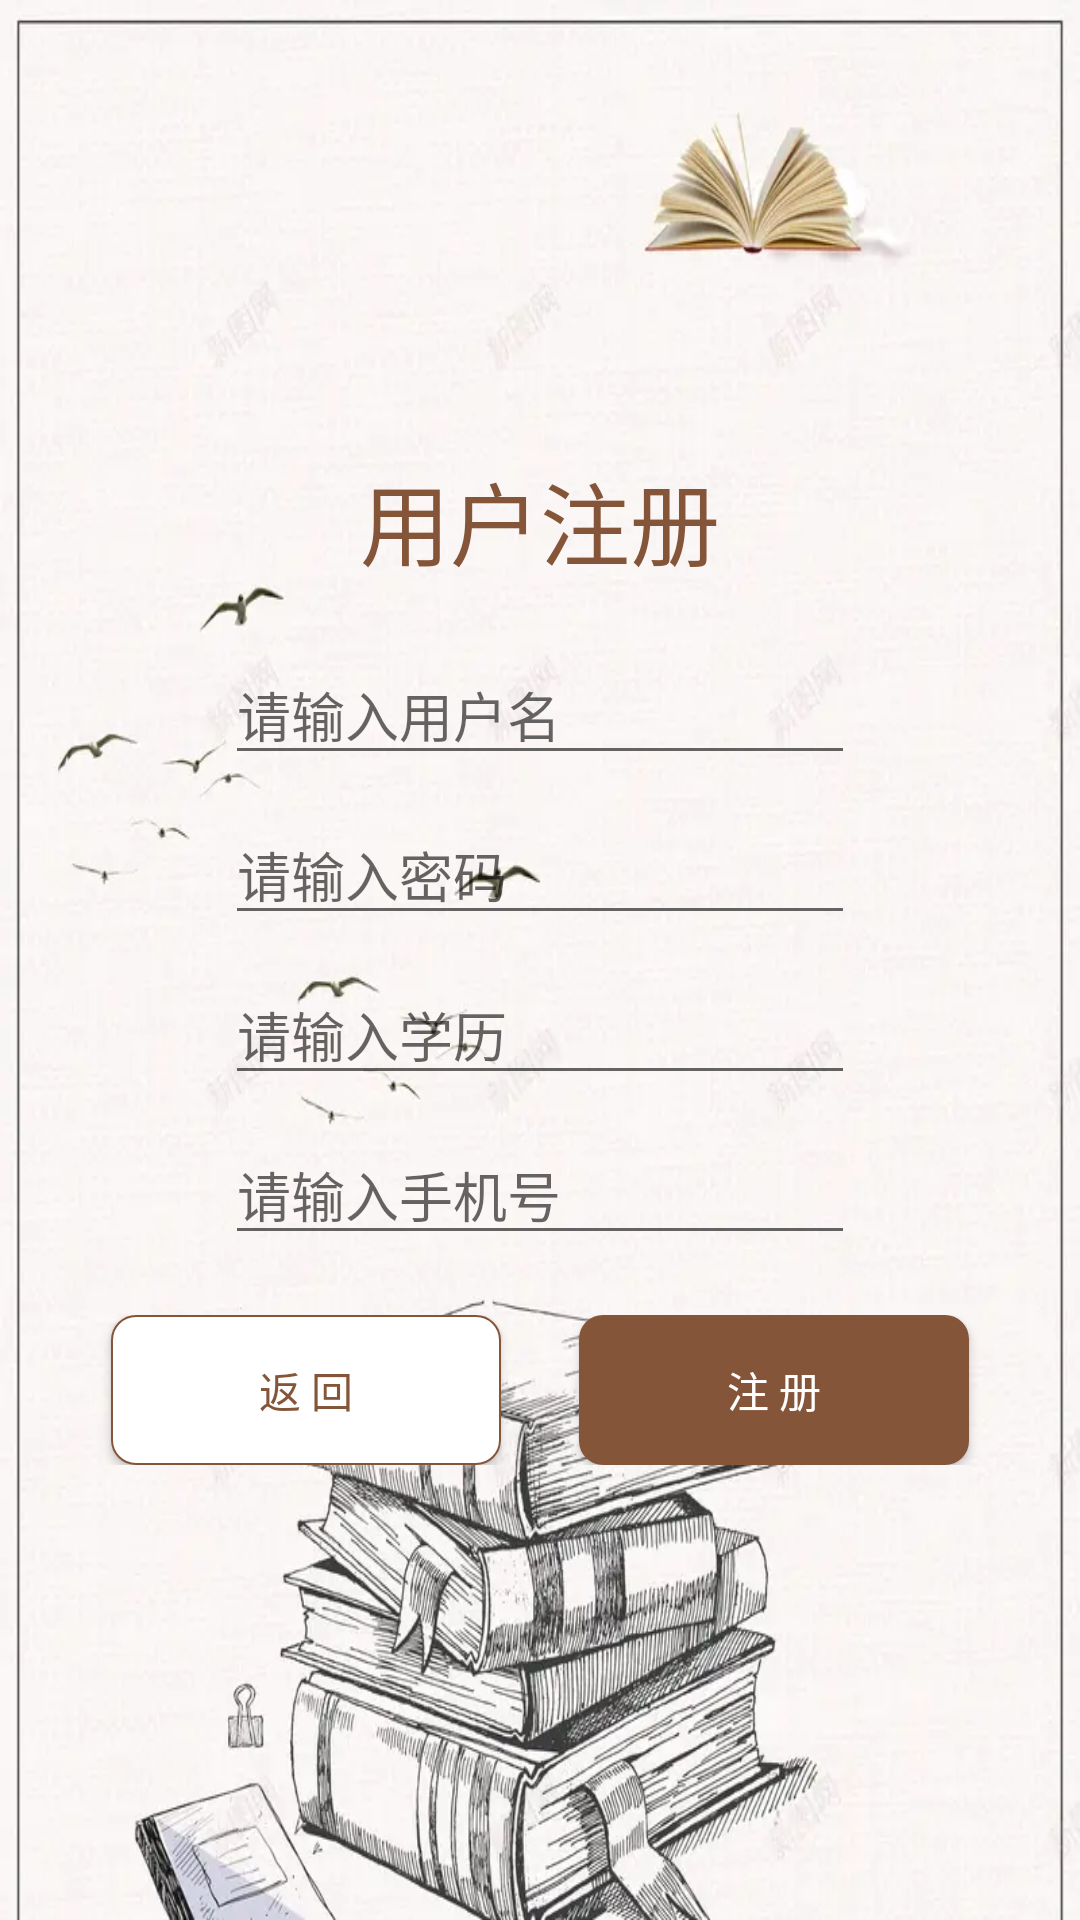

Here is an Android app screen rendered from its layout file. Give the layout XML and the strings, colors and styles it references.
<!-- AndroidManifest.xml: application theme AppTheme -->
<!-- res/layout/activity_register.xml -->
<?xml version="1.0" encoding="utf-8"?>
<LinearLayout xmlns:android="http://schemas.android.com/apk/res/android"
    xmlns:app="http://schemas.android.com/apk/res-auto"
    xmlns:tools="http://schemas.android.com/tools"
    android:layout_width="match_parent"
    android:layout_height="match_parent"
    android:orientation="vertical"
    android:gravity="center"
    android:background="@drawable/bg"
    tools:context="cn.njupt.iot.b19060226.book.RegisterActivity">

    <TextView
        android:id="@+id/textView"
        android:layout_width="match_parent"
        android:layout_height="wrap_content"
        android:text="用户注册"
        android:gravity="center"
        android:layout_marginBottom="20dp"
        android:textColor="@color/brown"
        android:textSize="30sp"/>

    <EditText
        android:id="@+id/et_name"
        android:layout_width="wrap_content"
        android:layout_height="wrap_content"
        android:ems="10"
        android:inputType="textPersonName"
        android:hint="请输入用户名" />

    <EditText
        android:layout_marginTop="10dp"
        android:id="@+id/et_password"
        android:layout_width="wrap_content"
        android:layout_height="wrap_content"
        android:ems="10"
        android:inputType="textPassword"
        android:hint="请输入密码"/>

    <EditText
        android:id="@+id/et_education"
        android:layout_marginTop="10dp"
        android:layout_width="wrap_content"
        android:layout_height="wrap_content"
        android:ems="10"
        android:hint="请输入学历" />

    <EditText
        android:id="@+id/et_phone"
        android:layout_marginTop="10dp"
        android:layout_width="wrap_content"
        android:layout_height="wrap_content"
        android:ems="10"
        android:hint="请输入手机号" />

    <LinearLayout
        android:layout_width="match_parent"
        android:layout_height="wrap_content"
        android:layout_marginTop="20dp"
        android:paddingHorizontal="20dp"
        android:orientation="horizontal"
        android:gravity="center">
        <Button
            android:id="@+id/bt_back"
            android:layout_width="130dp"
            android:layout_height="50dp"
            android:text="返 回"
            android:background="@drawable/border_button_white"
            android:textColor="@color/brown"
            android:textSize="14sp" />

        <Button
            android:id="@+id/bt_register"
            android:layout_width="130dp"
            android:layout_height="50dp"
            android:text="注 册"
            android:background="@drawable/border_button_brown"
            android:textColor="@color/white"
            android:textSize="14sp"
            android:layout_marginStart="26dp" />
    </LinearLayout>
</LinearLayout>
<!-- resources referenced by this layout -->
<resources>
  <color name="brown">#845538</color>
  <color name="white">#FFFFFFFF</color>
  <!-- drawable bg: png bitmap (drawable, 49716 bytes) -->
  <!-- drawable border_button_brown (drawable) -->
  <?xml version="1.0" encoding="utf-8"?>
  <shape xmlns:android="http://schemas.android.com/apk/res/android">
      <corners android:radius="8dp" />
      <solid android:color="@color/brown" />
  
  </shape>
  <!-- drawable border_button_white (drawable) -->
  <?xml version="1.0" encoding="utf-8"?>
  <shape xmlns:android="http://schemas.android.com/apk/res/android">
      <corners android:radius="8dp" />
      <solid android:color="@color/white" />
  
      <stroke android:width="0.5dp"
          android:color="@color/brown"/>
  
  </shape>
  <style name="AppTheme" parent="Theme.AppCompat.Light.NoActionBar">
          
          <item name="colorPrimary">#afb4db</item>
          <item name="colorPrimaryDark">#9b95c9</item>
          <item name="colorAccent">#6950a1</item>
      </style>
</resources>
